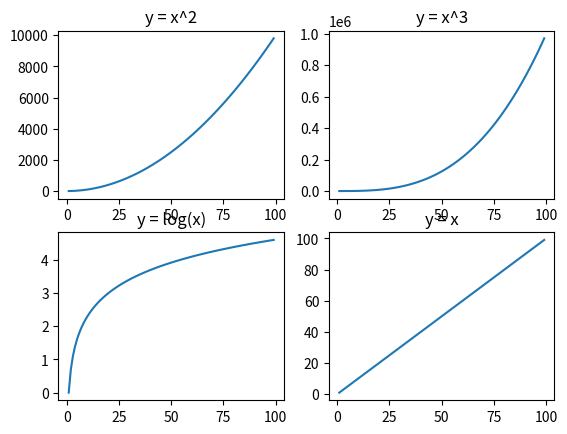

Python code for this plot:
# -*- coding: utf-8 -*-
"""
Created on Wed Oct 14 00:57:02 2020
@author: Gyan Krishna

plotting the following curves:-
1. y = x
2. y = x^2
3. y = x^3
4. y = log(x)
"""


import numpy as np
import matplotlib.pyplot as plt
fig, plots = plt.subplots(2, 2)

x = range(1, 100, 1)
y = []
z = []
p = []

for i in x:
    y.append(i**2)
    z.append(i**3)
    p.append(np.log(i))

plots[0][0].plot(x, y)   # y = x^2
plots[0][0].set_title('y = x^2')

plots[0][1].plot(x, z)   # y = x^3
plots[0][1].set_title('y = x^3')

plots[1][0].plot(x, p)   # y = log(x)
plots[1][0].set_title('y = log(x)')

plots[1][1].plot(x, x)   # y = x
plots[1][1].set_title('y = x')


plt.show
